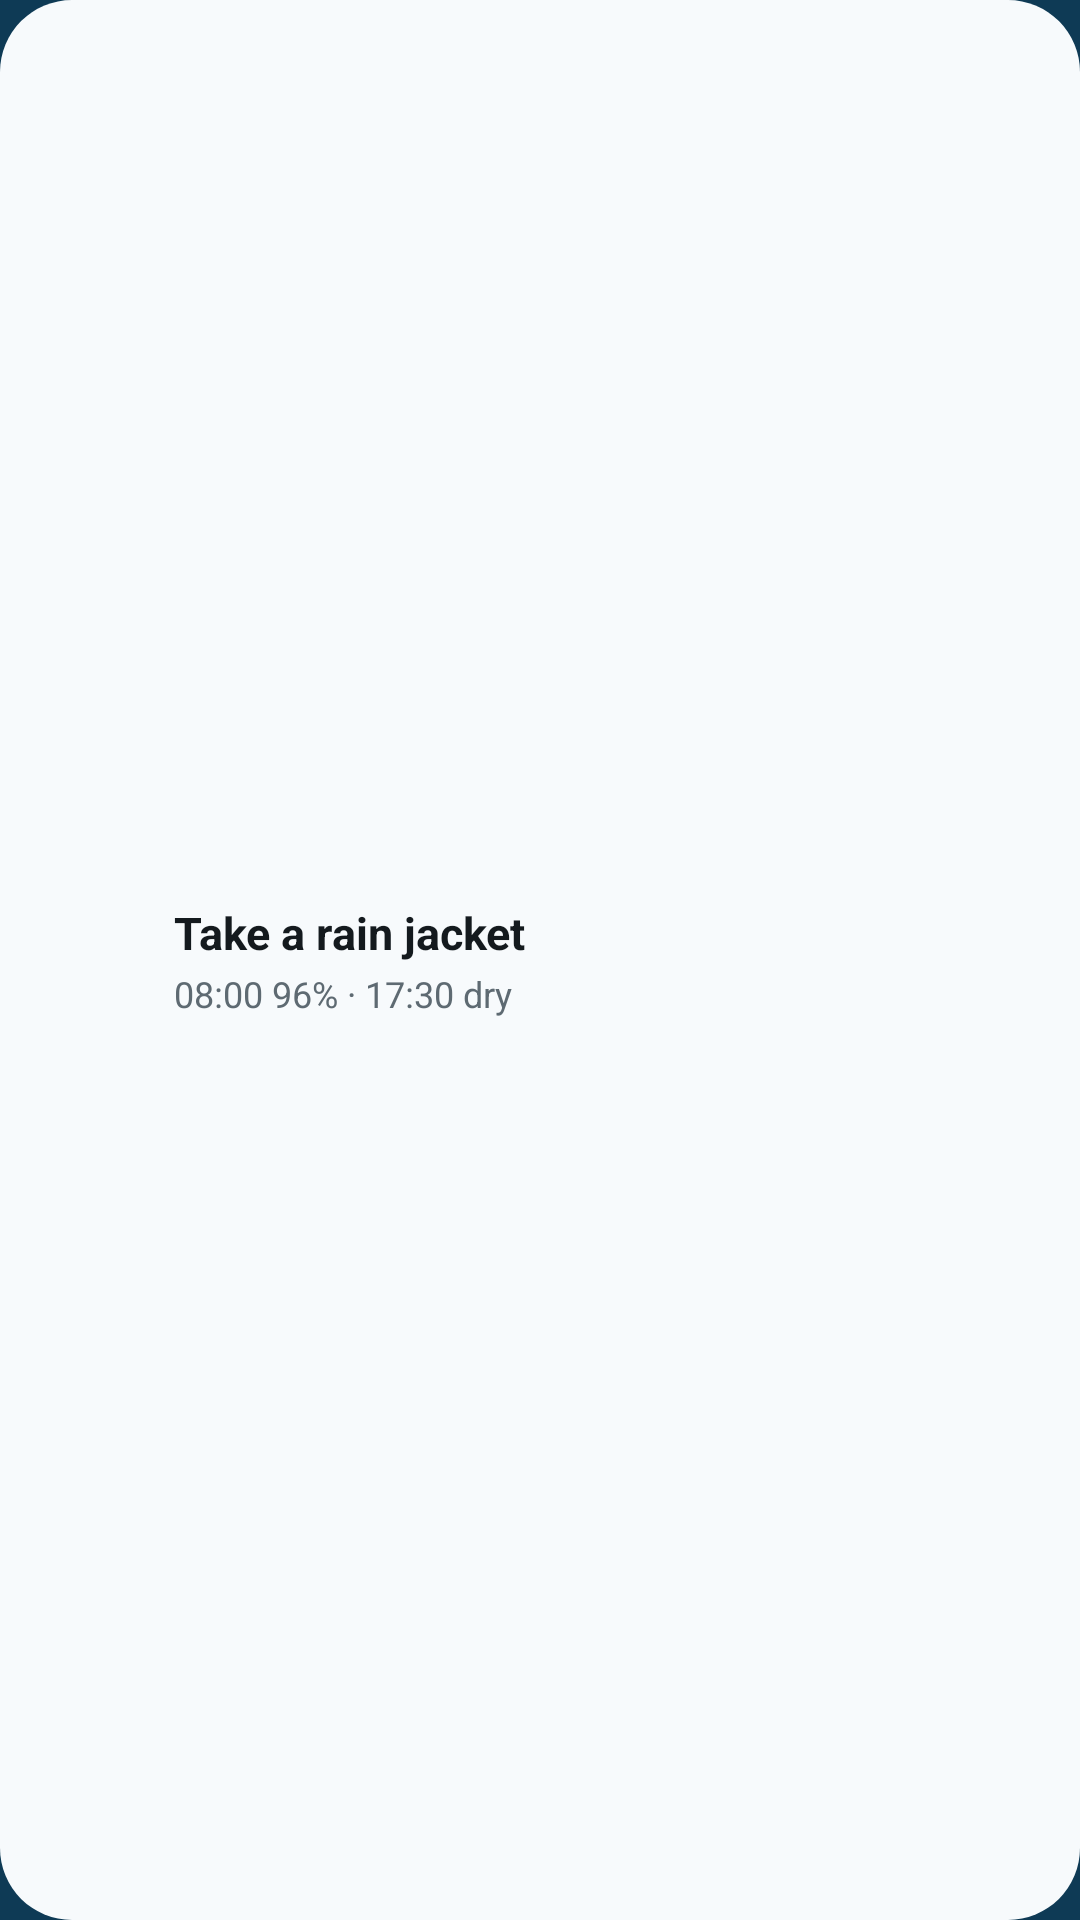

The Android layout XML behind this screen, and the referenced resources:
<!-- AndroidManifest.xml: application theme Theme.Fietsweer -->
<!-- res/layout/widget_classic.xml -->
<?xml version="1.0" encoding="utf-8"?>
<LinearLayout xmlns:android="http://schemas.android.com/apk/res/android"
    android:id="@+id/widget_root"
    android:layout_width="match_parent"
    android:layout_height="match_parent"
    android:background="@drawable/widget_bg"
    android:orientation="horizontal"
    android:gravity="center_vertical"
    android:paddingStart="12dp"
    android:paddingEnd="12dp"
    android:paddingTop="10dp"
    android:paddingBottom="10dp">

    <ImageView
        android:id="@+id/widget_badge"
        android:layout_width="36dp"
        android:layout_height="36dp"
        android:scaleType="fitCenter"
        android:contentDescription="@null" />

    <LinearLayout
        android:layout_width="0dp"
        android:layout_height="wrap_content"
        android:layout_weight="1"
        android:layout_marginStart="10dp"
        android:orientation="vertical">

        <TextView
            android:id="@+id/widget_headline"
            android:layout_width="match_parent"
            android:layout_height="wrap_content"
            android:ellipsize="end"
            android:maxLines="1"
            android:textColor="@color/widget_ink"
            android:textSize="15sp"
            android:textStyle="bold"
            android:text="@string/widget_preview_headline" />

        <TextView
            android:id="@+id/widget_detail"
            android:layout_width="match_parent"
            android:layout_height="wrap_content"
            android:layout_marginTop="2dp"
            android:ellipsize="end"
            android:maxLines="1"
            android:textColor="@color/widget_muted"
            android:textSize="12sp"
            android:text="@string/widget_preview_inline" />

    </LinearLayout>

</LinearLayout>
<!-- resources referenced by this layout -->
<resources>
  <color name="widget_ink">#FF141A1E</color>
  <color name="widget_muted">#FF5E6A72</color>
  <!-- drawable widget_bg (drawable) -->
  <?xml version="1.0" encoding="utf-8"?>
  <shape xmlns:android="http://schemas.android.com/apk/res/android" android:shape="rectangle">
      <solid android:color="#FFF7FAFC" />
      <corners android:radius="24dp" />
  </shape>
  <string name="widget_preview_headline">Take a rain jacket</string>
  <string name="widget_preview_inline">08:00 96% · 17:30 dry</string>
  <style name="Theme.Fietsweer" parent="android:Theme.Material.NoActionBar">
          <item name="android:statusBarColor">@android:color/transparent</item>
          <item name="android:navigationBarColor">@android:color/transparent</item>
          <item name="android:windowBackground">@color/splash_bg</item>
      </style>
  <color name="splash_bg">#0E3A55</color>
</resources>
